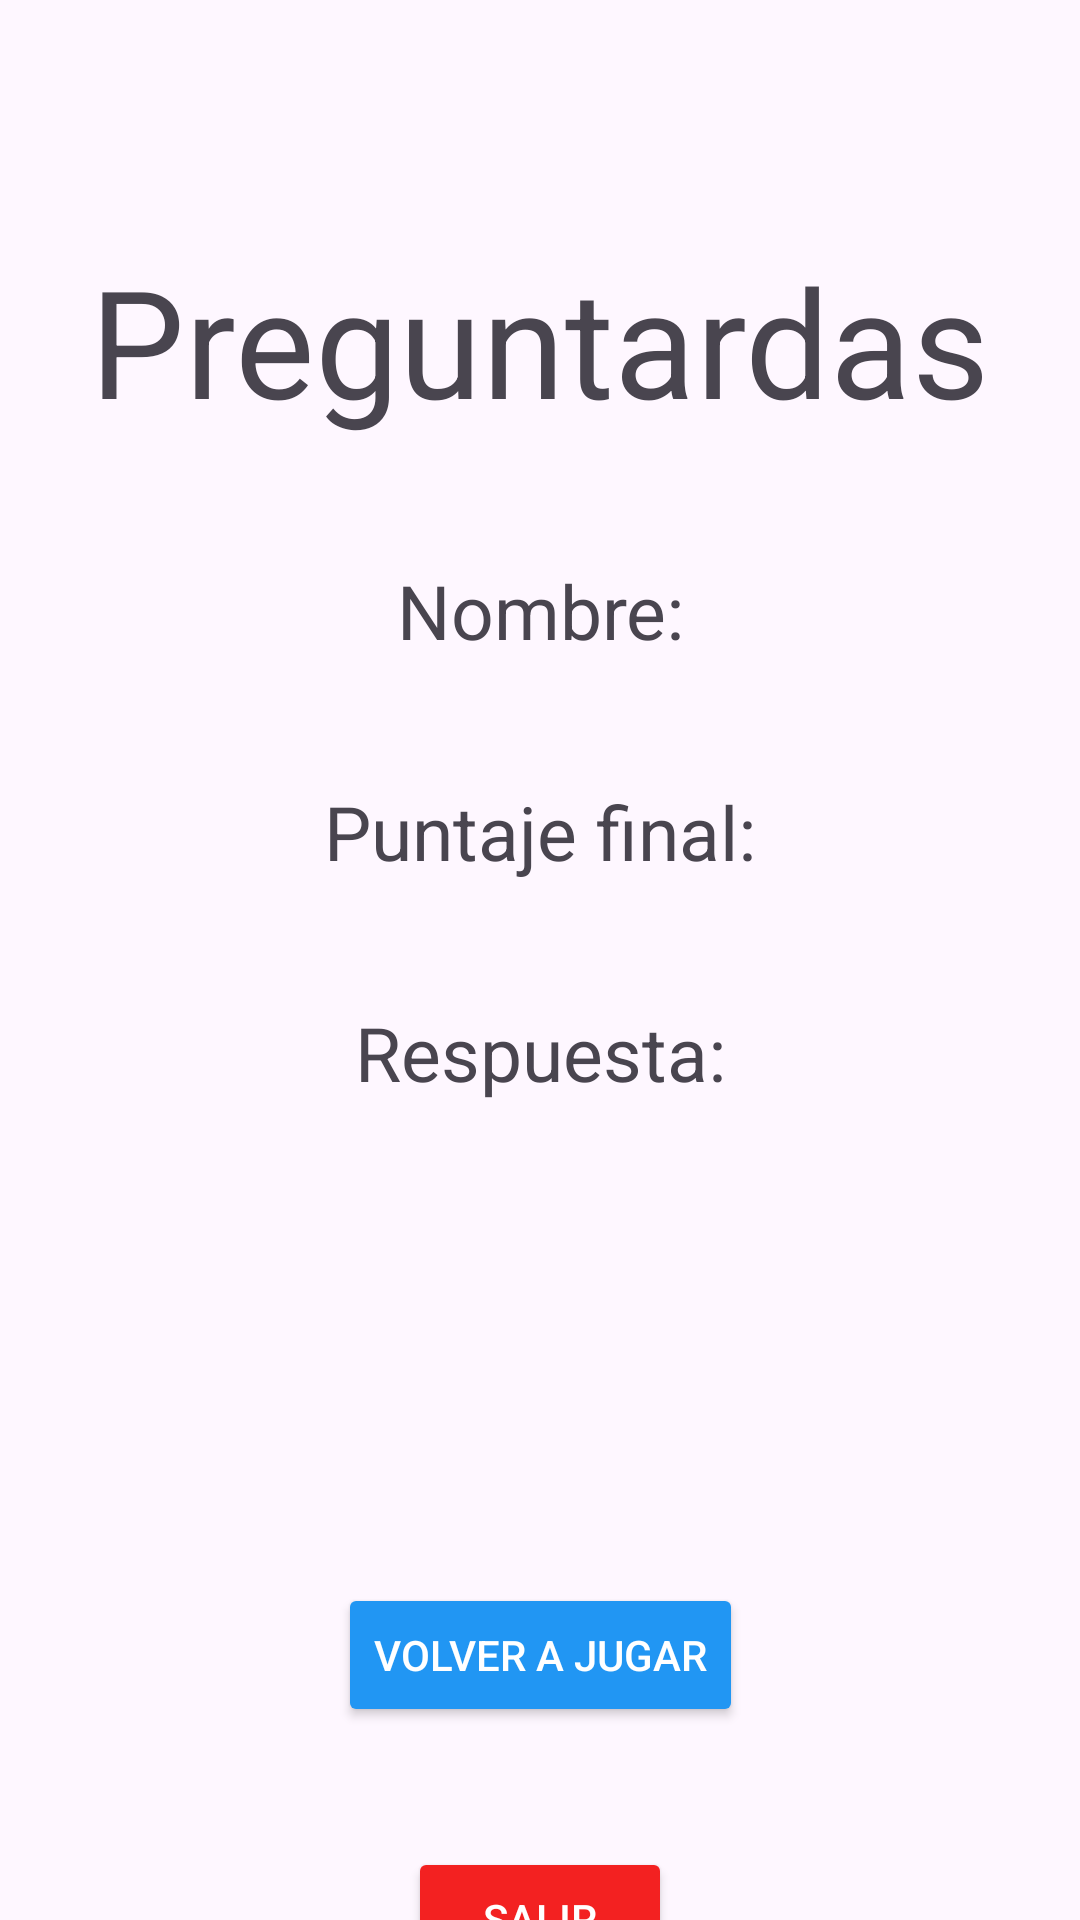

Produce the Android XML layout that renders to this screen, including the resource entries it uses.
<!-- AndroidManifest.xml: application theme Theme.Preguntardas -->
<!-- res/layout/activity_act3.xml -->
<?xml version="1.0" encoding="utf-8"?>
<androidx.constraintlayout.widget.ConstraintLayout xmlns:android="http://schemas.android.com/apk/res/android"
    xmlns:app="http://schemas.android.com/apk/res-auto"
    xmlns:tools="http://schemas.android.com/tools"
    android:layout_width="match_parent"
    android:layout_height="match_parent"
    tools:context=".Act3">

    
    <TextView
        android:id="@+id/textView2"
        android:layout_width="wrap_content"
        android:layout_height="wrap_content"
        android:layout_marginTop="80dp"
        android:text="Preguntardas"
        android:textSize="50sp"
        app:layout_constraintEnd_toEndOf="parent"
        app:layout_constraintHorizontal_bias="0.5"
        app:layout_constraintStart_toStartOf="parent"
        app:layout_constraintTop_toTopOf="parent" />

    
    <TextView
        android:id="@+id/nombre"
        android:layout_width="wrap_content"
        android:layout_height="wrap_content"
        android:layout_marginTop="40dp"
        android:gravity="center"
        android:text="Nombre:"
        android:textSize="25sp"
        app:layout_constraintEnd_toEndOf="parent"
        app:layout_constraintHorizontal_bias="0.5"
        app:layout_constraintStart_toStartOf="parent"
        app:layout_constraintTop_toBottomOf="@+id/textView2" />

    
    <TextView
        android:id="@+id/textViewPuntaje"
        android:layout_width="wrap_content"
        android:layout_height="wrap_content"
        android:layout_marginTop="40dp"
        android:gravity="center"
        android:text="Puntaje final:"
        android:textSize="25sp"
        app:layout_constraintEnd_toEndOf="parent"
        app:layout_constraintHorizontal_bias="0.5"
        app:layout_constraintStart_toStartOf="parent"
        app:layout_constraintTop_toBottomOf="@+id/nombre" />

    
    <TextView
        android:id="@+id/textViewRespuesta"
        android:layout_width="wrap_content"
        android:layout_height="wrap_content"
        android:layout_marginTop="40dp"
        android:gravity="center"
        android:text="Respuesta:"
        android:textSize="25sp"
        app:layout_constraintEnd_toEndOf="parent"
        app:layout_constraintHorizontal_bias="0.5"
        app:layout_constraintStart_toStartOf="parent"
        app:layout_constraintTop_toBottomOf="@+id/textViewPuntaje" />

    
    <ImageView
        android:id="@+id/imageViewAvatar"
        android:layout_width="100dp"
        android:layout_height="100dp"
        android:layout_marginTop="40dp"
        android:visibility="visible"
        app:layout_constraintEnd_toEndOf="parent"
        app:layout_constraintHorizontal_bias="0.5"
        app:layout_constraintStart_toStartOf="parent"
        app:layout_constraintTop_toBottomOf="@+id/textViewRespuesta" />

    

    <Button
        android:id="@+id/button_volver"
        android:layout_width="wrap_content"
        android:layout_height="wrap_content"
        android:layout_marginTop="160dp"
        android:backgroundTint="#2196F3"
        android:text="Volver a Jugar"
        android:textColor="@android:color/white"
        app:layout_constraintEnd_toEndOf="parent"
        app:layout_constraintHorizontal_bias="0.5"
        app:layout_constraintStart_toStartOf="parent"
        app:layout_constraintTop_toBottomOf="@+id/textViewRespuesta" />

    
    <Button
        android:id="@+id/button_salir"
        android:layout_width="wrap_content"
        android:layout_height="wrap_content"
        android:layout_marginTop="40dp"
        android:backgroundTint="#F32121"
        android:text="Salir"
        android:textColor="@android:color/white"
        app:layout_constraintEnd_toEndOf="parent"
        app:layout_constraintHorizontal_bias="0.5"
        app:layout_constraintStart_toStartOf="parent"
        app:layout_constraintTop_toBottomOf="@+id/button_volver" />

</androidx.constraintlayout.widget.ConstraintLayout>
<!-- resources referenced by this layout -->
<resources>
  <style name="Theme.Preguntardas" parent="Base.Theme.Preguntardas" />
  <style name="Base.Theme.Preguntardas" parent="Theme.Material3.DayNight.NoActionBar">
          
          
          <item name="android:statusBarColor">@android:color/transparent</item>
          <item name="android:windowLightStatusBar">true</item>
      </style>
</resources>
